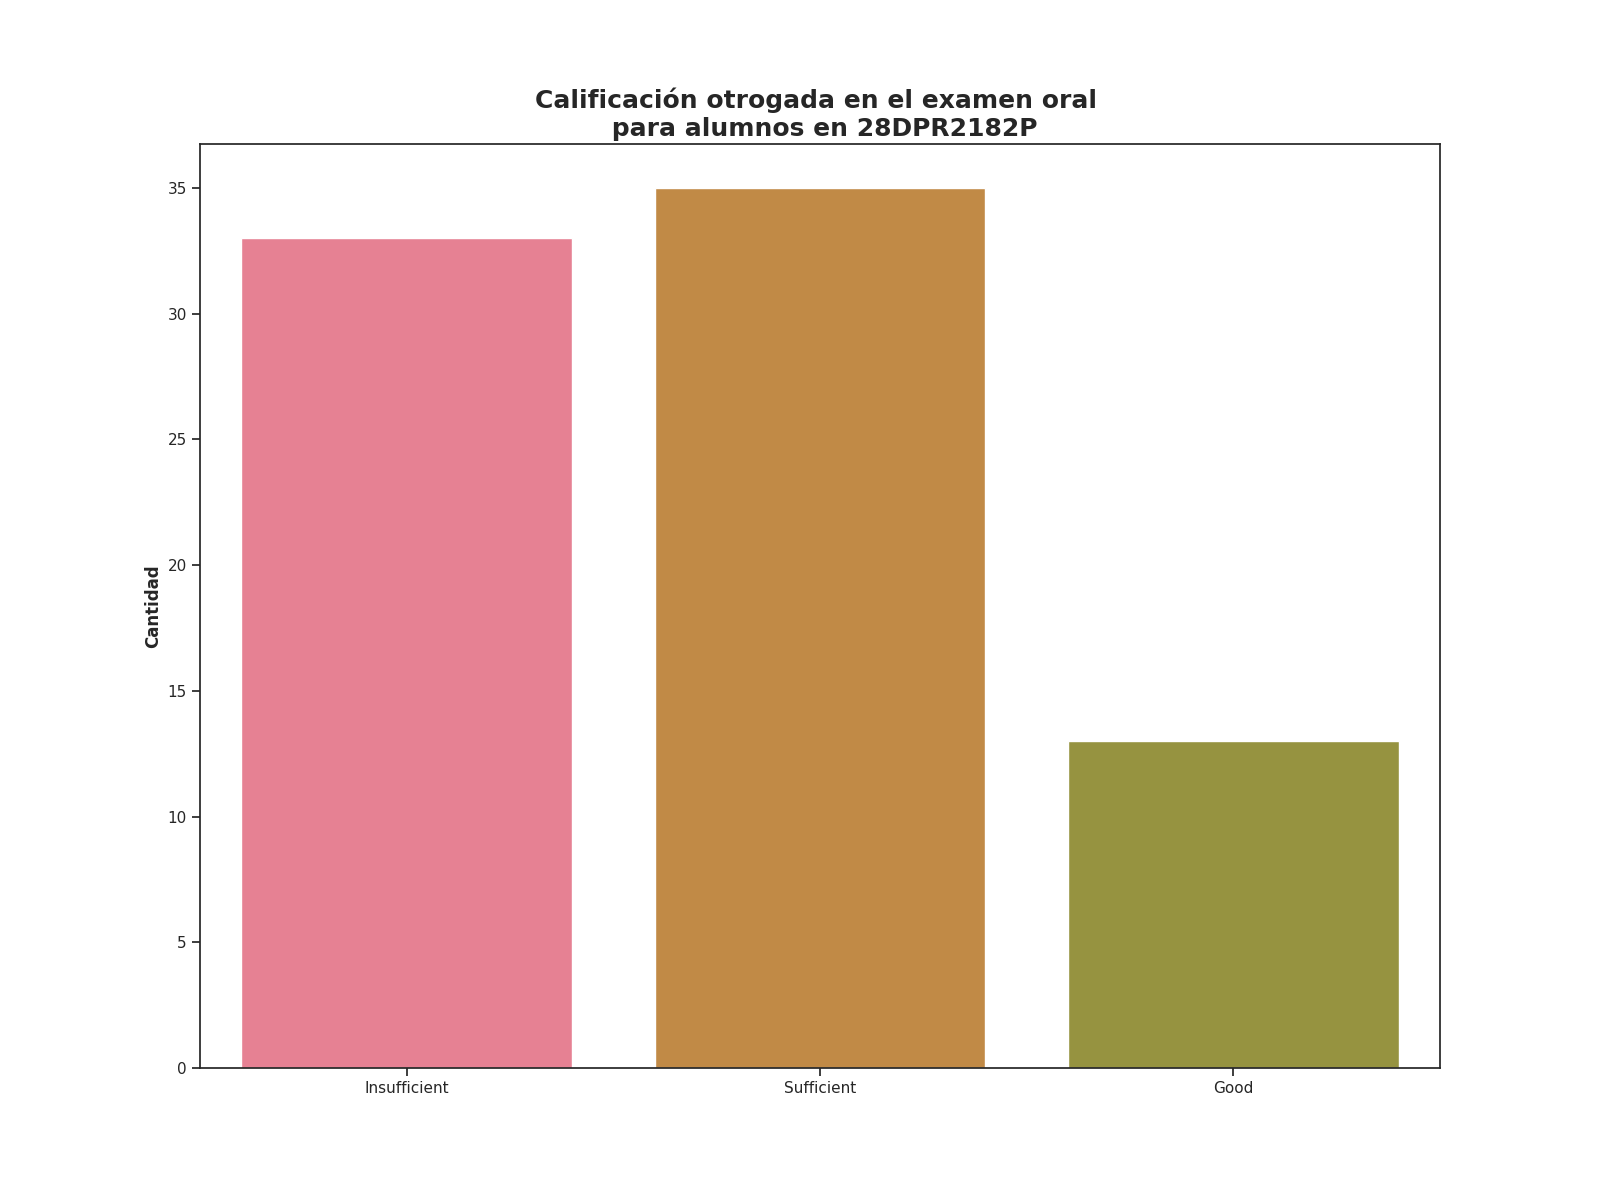

The data file committed next to this chart (first rows):
Calificación de examen oral, Alumnos con esta evalución
Insufficient, 33
Sufficient, 35
Good, 13
